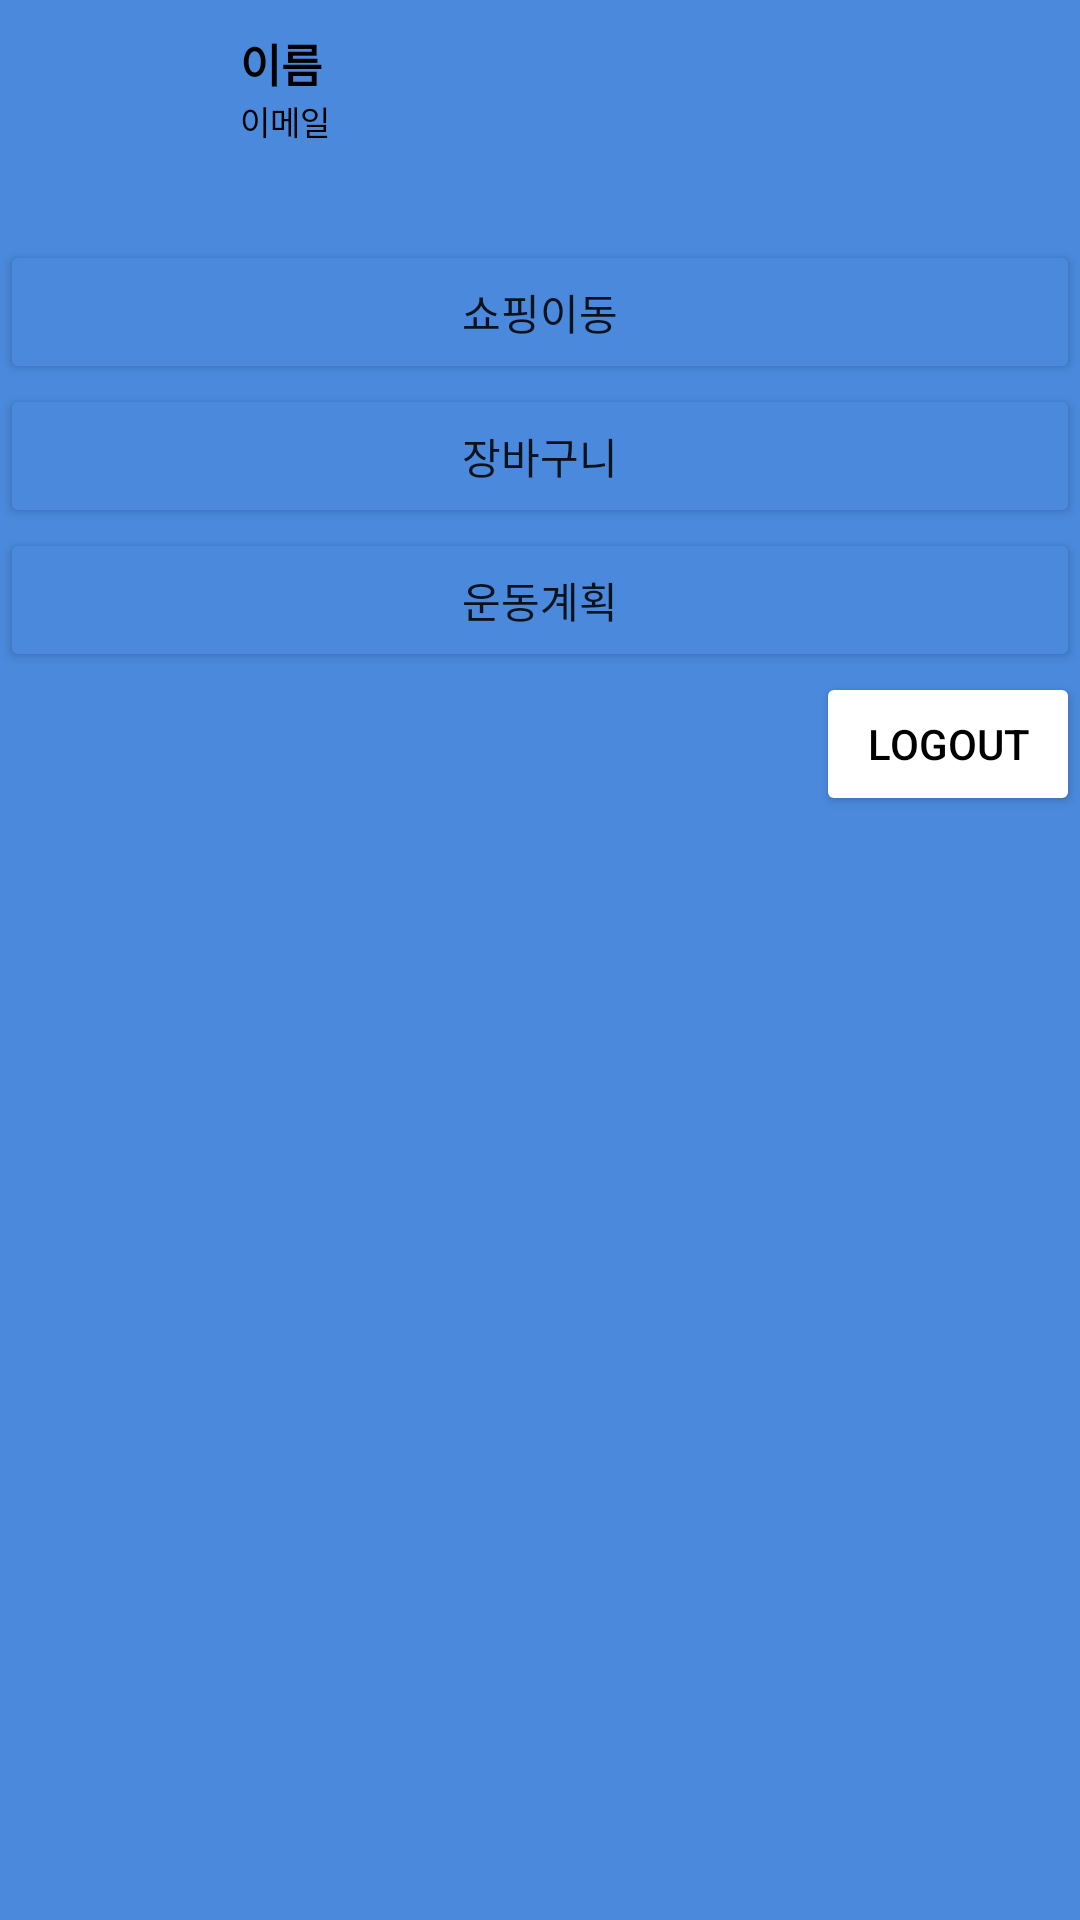

The Android layout XML behind this screen, and the referenced resources:
<!-- AndroidManifest.xml: application theme Theme.HealthStory -->
<!-- res/layout/activity_drawer.xml -->
<?xml version="1.0" encoding="utf-8"?>
<LinearLayout
    xmlns:android="http://schemas.android.com/apk/res/android"
    android:layout_width="240dp"
    android:layout_height="match_parent"
    android:layout_gravity="start"
    android:id="@+id/drawer"
    android:background="@color/colorPrimary"
    android:orientation="vertical">

    <LinearLayout
        android:layout_width="match_parent"
        android:layout_height="wrap_content"
        android:orientation="horizontal">

        <ImageView
            android:id="@+id/drawer_image"
            android:layout_width="80dp"
            android:layout_height="80dp"/>
        <LinearLayout
            android:layout_width="wrap_content"
            android:layout_height="wrap_content"
            android:orientation="vertical">
            <TextView
                android:id="@+id/drawer_name"
                android:layout_width="wrap_content"
                android:textColor="@color/black"
                android:textStyle="bold"
                android:layout_marginTop="10dp"
                android:textSize="15sp"
                android:layout_height="wrap_content"
                android:text="이름"/>
            <TextView
                android:id="@+id/drawer_email"
                android:textColor="@color/black"
                android:textSize="11sp"
                android:layout_width="wrap_content"
                android:layout_height="wrap_content"
                android:text="이메일"/>
        </LinearLayout>
    </LinearLayout>

    <Button
        android:id="@+id/drawer_shop"
        android:layout_width="match_parent"
        android:layout_height="wrap_content"
        android:gravity="center"
        android:backgroundTint="@color/colorPrimary"
        android:text="쇼핑이동"/>

    <Button
            android:id="@+id/drawer_bag"
            android:layout_width="match_parent"
            android:layout_height="wrap_content"
            android:gravity="center"
        android:backgroundTint="@color/colorPrimary"
            android:text="장바구니"/>
    <Button
        android:id="@+id/drawer_cal"
        android:layout_width="match_parent"
        android:layout_height="wrap_content"
        android:gravity="center"
        android:backgroundTint="@color/colorPrimary"
        android:text="운동계획"/>



        <Button
            android:id="@+id/butt_logout"
            android:layout_width="wrap_content"
            android:layout_height="wrap_content"
            android:layout_gravity="right|bottom"
            android:gravity="center"
            android:textColor="@color/black"
            android:backgroundTint="@color/colorWhite"
            android:text="LogOut"/>


</LinearLayout>
<!-- resources referenced by this layout -->
<resources>
  <color name="black">#FF000000</color>
  <color name="colorPrimary">#4a89dc</color>
  <color name="colorWhite">#FFFFFF</color>
  <style name="Theme.HealthStory" parent="Theme.MaterialComponents.DayNight.DarkActionBar">
          
          <item name="colorPrimary">@color/colorPrimary</item>
          <item name="colorPrimaryVariant">@color/purple_700</item>
          <item name="colorOnPrimary">@color/white</item>
          
          <item name="colorSecondary">@color/teal_200</item>
          <item name="colorSecondaryVariant">@color/teal_700</item>
          <item name="colorOnSecondary">@color/black</item>
          
          <item name="android:statusBarColor" tools:targetApi="l">?attr/colorPrimaryVariant</item>
          
      </style>
  <color name="purple_700">#FF3700B3</color>
  <color name="white">#FFFFFFFF</color>
  <color name="teal_200">#FF03DAC5</color>
  <color name="teal_700">#FF018786</color>
</resources>
